The GitHub repository metelkinga/CycleGAN contains a labelled image folder "data" with 2 categories: non-tumorous, tumorous. Examples follow, each with its label.

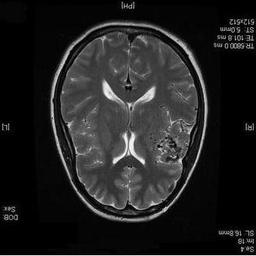
Label: non-tumorous

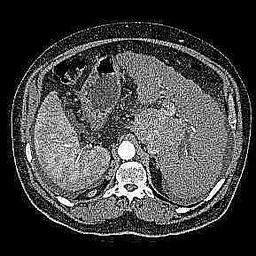
Label: tumorous

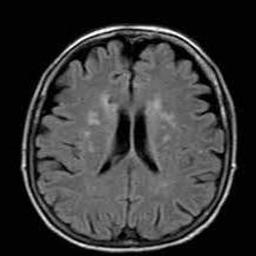
Label: non-tumorous

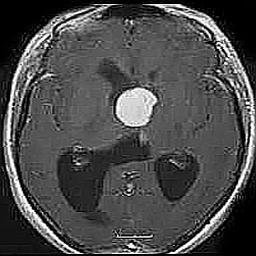
Label: tumorous

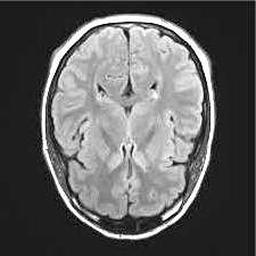
Label: non-tumorous

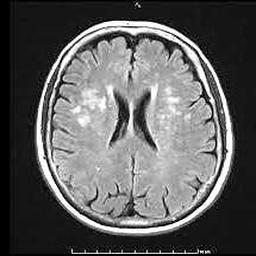
Label: non-tumorous
